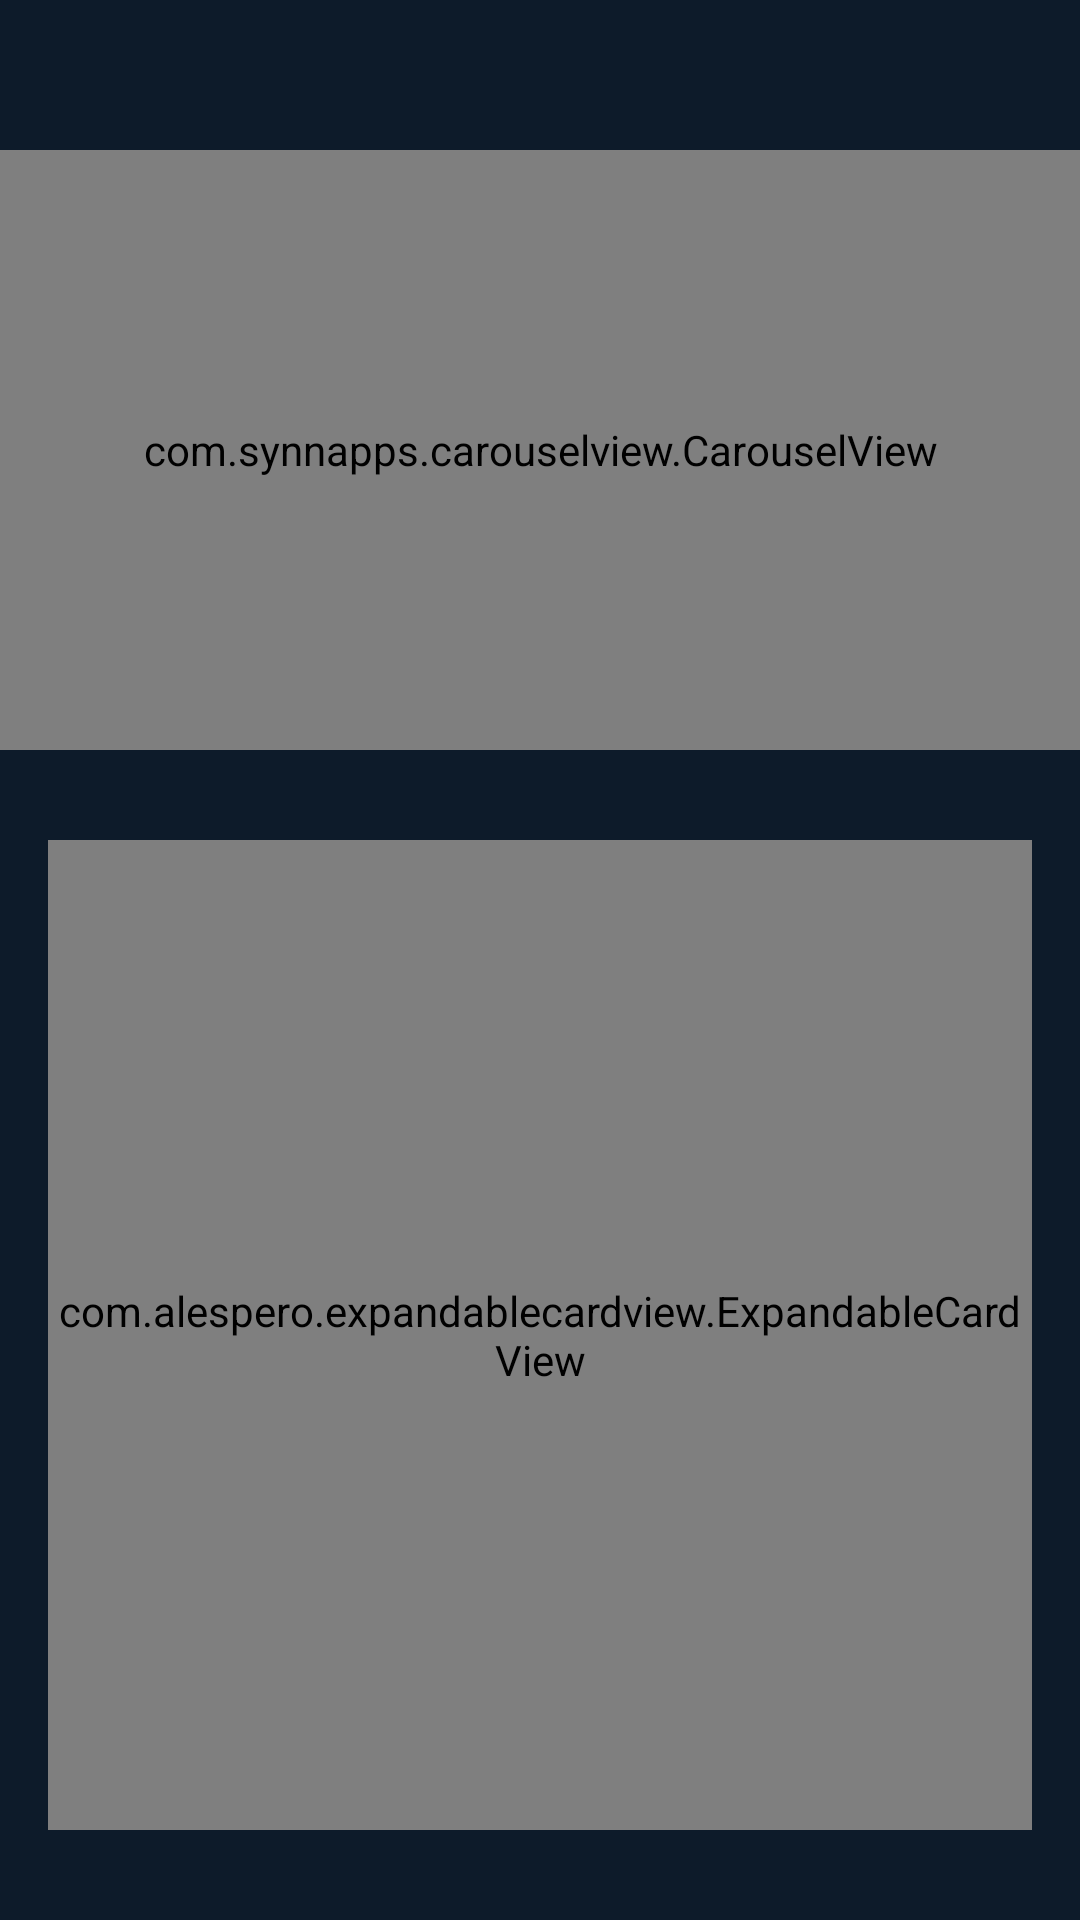

Here is an Android app screen rendered from its layout file. Give the layout XML and the strings, colors and styles it references.
<!-- AndroidManifest.xml: application theme AppTheme -->
<!-- res/layout/fragment_detail.xml -->
<?xml version="1.0" encoding="utf-8"?>
<androidx.constraintlayout.widget.ConstraintLayout xmlns:android="http://schemas.android.com/apk/res/android"
    xmlns:app="http://schemas.android.com/apk/res-auto"
    xmlns:tools="http://schemas.android.com/tools"
    android:id="@+id/layoutDetails"
    android:layout_width="match_parent"
    android:layout_height="match_parent"
    android:background="#0D1B2A"
    tools:context="com.example.appprueba.ui.posts.fragments.DetailFragment">

    <androidx.constraintlayout.widget.Guideline
        android:id="@+id/guideline3"
        android:layout_width="wrap_content"
        android:layout_height="wrap_content"
        android:orientation="vertical"
        app:layout_constraintGuide_begin="16dp" />

    

    <com.synnapps.carouselview.CarouselView
        android:id="@+id/carouselView"
        android:layout_width="match_parent"
        android:layout_height="200dp"
        app:fillColor="#FFFFFFFF"
        app:pageColor="#00000000"
        app:radius="6dp"
        app:slideInterval="3000"
        app:strokeColor="#FF777777"
        app:strokeWidth="1dp"
        app:layout_constraintBottom_toTopOf="@+id/guideline5"
        app:layout_constraintEnd_toEndOf="parent"
        app:layout_constraintHorizontal_bias="0.0"
        app:layout_constraintStart_toStartOf="parent"
        app:layout_constraintTop_toTopOf="parent"
        app:layout_constraintVertical_bias="1.0" />

    <androidx.constraintlayout.widget.Guideline
        android:id="@+id/guideline5"
        android:layout_width="wrap_content"
        android:layout_height="wrap_content"
        android:orientation="horizontal"
        app:layout_constraintGuide_begin="250dp" />

    <androidx.constraintlayout.widget.Guideline
        android:id="@+id/guideline6"
        android:layout_width="wrap_content"
        android:layout_height="wrap_content"
        android:orientation="horizontal"
        app:layout_constraintGuide_begin="280dp" />

    <androidx.constraintlayout.widget.Guideline
        android:id="@+id/guideline8"
        android:layout_width="wrap_content"
        android:layout_height="wrap_content"
        android:orientation="horizontal"
        app:layout_constraintGuide_begin="640dp" />

    

    <com.alespero.expandablecardview.ExpandableCardView
        android:id="@+id/profile"
        android:layout_width="0dp"
        android:layout_height="0dp"
        android:visibility="visible"
        app:expandOnClick="true"
        app:icon="@drawable/arrow_down"
        app:inner_view="@layout/card_post_description_layout"
        app:layout_constraintBottom_toTopOf="@+id/guideline16"
        app:layout_constraintEnd_toStartOf="@+id/guideline15"
        app:layout_constraintStart_toStartOf="@+id/guideline3"
        app:layout_constraintTop_toTopOf="@+id/guideline6"
        app:title="Pet Description" />

    <Button
        android:id="@+id/textButton"
        style="@style/Widget.MaterialComponents.Button.TextButton"
        android:layout_width="wrap_content"
        android:layout_height="wrap_content"
        android:text="Text button"
        android:textColor="#000000"
        android:textColorHint="#FFFFFF"
        app:iconTint="#000000"
        app:layout_constraintBottom_toTopOf="@+id/guideline2"
        app:layout_constraintEnd_toStartOf="@+id/guideline15"
        app:layout_constraintStart_toStartOf="@+id/guideline3"
        app:layout_constraintTop_toTopOf="@+id/guideline8"
        app:rippleColor="#000000" />

    <androidx.constraintlayout.widget.Guideline
        android:id="@+id/guideline15"
        android:layout_width="wrap_content"
        android:layout_height="wrap_content"
        android:orientation="vertical"
        app:layout_constraintGuide_end="16dp" />

    <androidx.constraintlayout.widget.Guideline
        android:id="@+id/guideline16"
        android:layout_width="wrap_content"
        android:layout_height="wrap_content"
        android:orientation="horizontal"
        app:layout_constraintGuide_begin="610dp" />

    <androidx.constraintlayout.widget.Guideline
        android:id="@+id/guideline2"
        android:layout_width="wrap_content"
        android:layout_height="wrap_content"
        android:orientation="horizontal"
        app:layout_constraintGuide_begin="690dp" />

</androidx.constraintlayout.widget.ConstraintLayout>
<!-- res/layout/card_post_description_layout.xml (included above) -->
<?xml version="1.0" encoding="utf-8"?>
<androidx.cardview.widget.CardView xmlns:android="http://schemas.android.com/apk/res/android"
    xmlns:app="http://schemas.android.com/apk/res-auto"
    xmlns:tools="http://schemas.android.com/tools"
    android:id="@+id/card_post_description_layout"
    android:layout_width="wrap_content"
    android:layout_height="wrap_content"
    android:paddingTop="@dimen/default_vertical_padding"
    android:paddingBottom="@dimen/default_vertical_padding"
    app:cardBackgroundColor="#ffffff">

    <LinearLayout
        android:id="@+id/card_container"
        android:layout_width="wrap_content"
        android:layout_height="wrap_content"
        android:gravity="center_vertical"
        android:orientation="vertical">

        <RelativeLayout
            android:id="@+id/card_header"
            android:layout_width="match_parent"
            android:layout_height="500dp"
            android:background="#354153"
            android:gravity="center_vertical">

            

            <TextView
                android:id="@+id/card_title"
                android:layout_width="wrap_content"
                android:layout_height="wrap_content"
                android:layout_marginStart="10dp"
                android:maxLength="39"
                android:maxLines="1"
                android:textColor="#f2f2f2"
                android:textSize="16sp"
                tools:text="Prova" />

            <ImageButton
                android:id="@+id/card_arrow"
                android:layout_width="wrap_content"
                android:layout_height="wrap_content"
                android:layout_alignParentEnd="true"
                android:layout_marginEnd="20dp"
                android:background="?selectableItemBackgroundBorderless"
                android:contentDescription="Pet Description"
                android:src="@drawable/arrow_down" />

        </RelativeLayout>

        <ViewStub
            android:id="@+id/card_stub"
            android:layout_width="match_parent"
            android:layout_height="match_parent"
            android:inflatedId="@+id/innerView" />


    </LinearLayout>
</androidx.cardview.widget.CardView>
<!-- resources referenced by this layout -->
<resources>
  <style name="AppTheme" parent="Theme.AppCompat.Light.DarkActionBar">
          
          <item name="colorPrimary">@color/adp_secondary</item>
          <item name="colorPrimaryDark">@color/colorPrimaryDark</item>
          <item name="colorAccent">@color/colorAccent</item>
      </style>
  <color name="adp_secondary">#FFE0A3</color>
  <color name="colorPrimaryDark">#3700B3</color>
  <color name="colorAccent">#03DAC5</color>
</resources>
